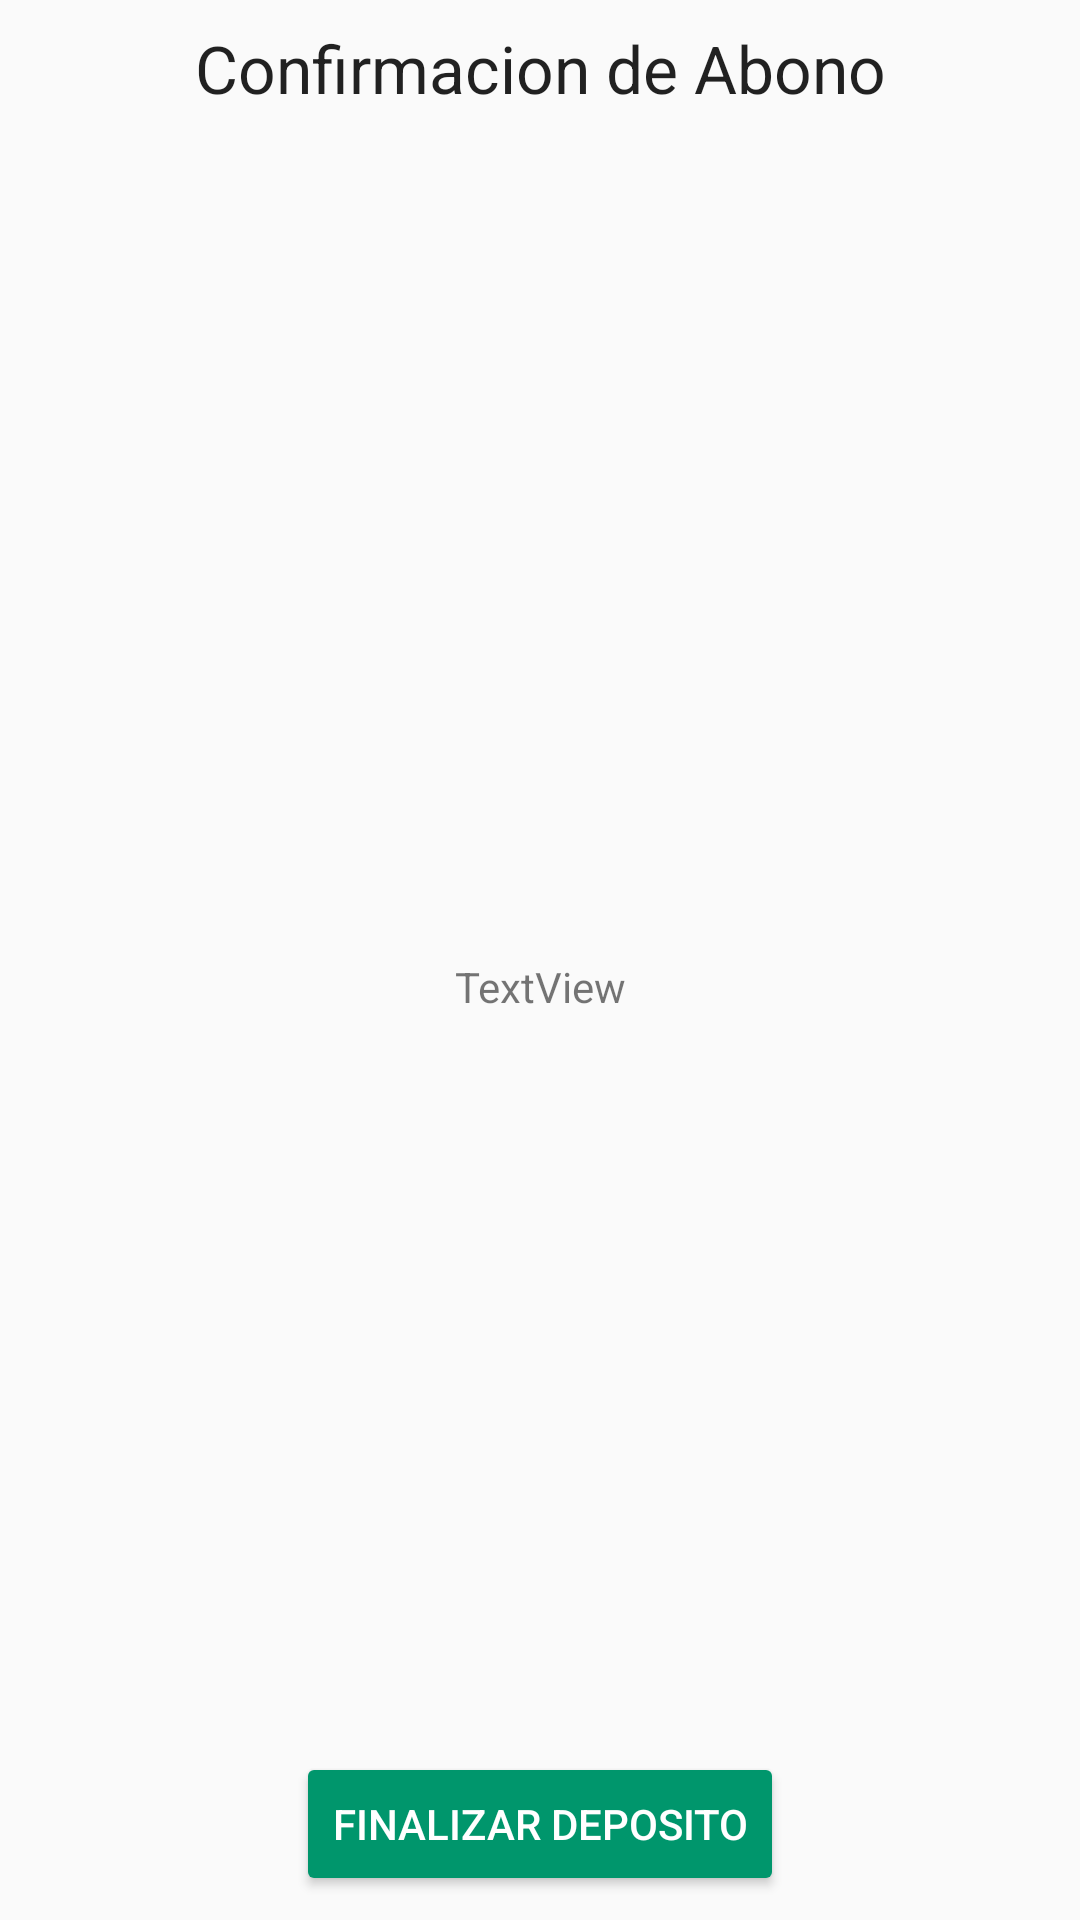

Produce the Android XML layout that renders to this screen, including the resource entries it uses.
<!-- AndroidManifest.xml: application theme AppTheme.NoActionBar -->
<!-- res/layout/activity_deposit_confirmation.xml -->
<?xml version="1.0" encoding="utf-8"?>
<android.support.constraint.ConstraintLayout xmlns:android="http://schemas.android.com/apk/res/android"
    xmlns:app="http://schemas.android.com/apk/res-auto"
    xmlns:tools="http://schemas.android.com/tools"
    android:layout_width="match_parent"
    android:layout_height="match_parent"
    tools:context="com.novatronic.identidad_digital.views.ui.DepositConfirmationActivity">
    <TextView
        android:id="@+id/textView"
        android:layout_width="wrap_content"
        android:layout_height="wrap_content"
        android:layout_marginEnd="8dp"
        android:layout_marginStart="8dp"
        android:layout_marginTop="8dp"
        android:text="Confirmacion de Abono"
        android:textAppearance="?android:attr/textAppearanceLarge"
        app:layout_constraintEnd_toEndOf="parent"
        app:layout_constraintStart_toStartOf="parent"
        app:layout_constraintTop_toTopOf="parent" />

    <Button
        android:id="@+id/btnFinish"
        android:layout_width="wrap_content"
        android:layout_height="wrap_content"
        android:layout_marginBottom="8dp"
        android:layout_marginEnd="8dp"
        android:layout_marginStart="8dp"
        style="@style/Widget.AppCompat.Button.Colored"

        android:text="Finalizar Deposito"
        app:layout_constraintBottom_toBottomOf="parent"
        app:layout_constraintEnd_toEndOf="parent"
        app:layout_constraintStart_toStartOf="parent" />

    <TextView
        android:id="@+id/textView3"
        android:layout_width="wrap_content"
        android:layout_height="wrap_content"
        android:layout_marginBottom="8dp"
        android:layout_marginEnd="8dp"
        android:layout_marginStart="8dp"
        android:layout_marginTop="44dp"
        android:text="TextView"
        app:layout_constraintBottom_toTopOf="@+id/btnFinish"
        app:layout_constraintEnd_toEndOf="parent"
        app:layout_constraintStart_toStartOf="parent"
        app:layout_constraintTop_toBottomOf="@+id/textView" />
</android.support.constraint.ConstraintLayout>
<!-- resources referenced by this layout -->
<resources>
  <style name="AppTheme.NoActionBar">
          <item name="windowActionBar">false</item>
          <item name="windowNoTitle">true</item>
      </style>
</resources>
